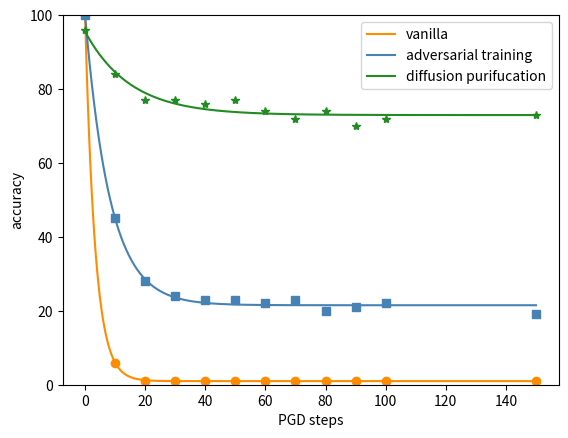

Recreate this plot in Python. (Note: this script raises an exception after producing the figure.)
import numpy as np
import matplotlib.pyplot as plt
from scipy.interpolate import make_interp_spline, interp1d
from scipy.optimize import curve_fit

# region
eot_size=1
attack_steps = [0, 10, 20, 30, 40, 50, 60, 70, 80, 90, 100, 150]
acc_vanilla = [100, 6, 1, 1, 1, 1, 1, 1, 1, 1, 1, 1]
acc_advtr = [100, 45, 28, 24, 23, 23, 22, 23, 20, 21, 22, 19]
acc_diffusion = [96, 84, 77, 77, 76, 77, 74, 72, 74, 70, 72, 73]

def func(x, a, b, c):
    return a * np.exp(-b * x) + c

x = np.array(attack_steps)
y1, y2, y3 = np.array(acc_vanilla), np.array(acc_advtr), np.array(acc_diffusion)
popt1, pcov1 = curve_fit(func, x, y1, maxfev=74751)
popt2, pcov2 = curve_fit(func, x, y2, maxfev=74751)
popt3, pcov3 = curve_fit(func, x, y3, bounds=([-np.inf, -10, -np.inf], [np.inf, 10, np.inf]), maxfev=74751)   

x_new = np.linspace(min(attack_steps), max(attack_steps), 1000)
# y1_new = smooth_acc_vanilla(x_new)
# y2_new = smooth_acc_advtr(x_new)
# y3_new = smooth_acc_diffusion(x_new)

plt.figure(dpi=1000)
plt.title('')
plt.xlabel('PGD steps')
plt.ylabel('accuracy')
plt.ylim(0, 100)
plt.plot(x_new, func(x_new, *popt1), color='darkorange', label='vanilla')
plt.plot(x_new, func(x_new, *popt2), color='steelblue', label='adversarial training')
plt.plot(x_new, func(x_new, *popt3), color='forestgreen', label='diffusion purifucation')
plt.plot(attack_steps, acc_vanilla, 'o', color='darkorange')
plt.plot(attack_steps, acc_advtr, 's', color='steelblue')
plt.plot(attack_steps, acc_diffusion, '*', color='forestgreen')
# plt.plot(attack_steps, acc_vanilla, '-o', label='vanilla')
# plt.plot(attack_steps, acc_advtr, '-s', label='adversarial training')
# plt.plot(attack_steps, acc_diffusion, '-*', label='diffusion purifucation')
plt.legend()
plt.savefig('_Experiments/curves/prettified_PGD&acc.png')
# endregion

# region
# PGD_steps=70
# eot_size = [1, 5, 10, 15, 20, 25]
# acc_vanilla = [1, 1, 1, 1, 1, 1]
# acc_advtr = [23, 22, 22, 21, 22, 22]
# acc_diffusion = [72, 75, 74, 73, 74, 73]

# plt.figure(dpi=1000)
# plt.title('')
# plt.xlabel('EOT size')
# plt.ylabel('accuracy')
# plt.ylim(0,100)
# plt.plot(eot_size[:len(acc_vanilla)], acc_vanilla, '-o', label='vanilla')
# plt.plot(eot_size[:len(acc_advtr)], acc_advtr, '-s', label='adversarial training')
# plt.plot(eot_size[:len(acc_diffusion)], acc_diffusion, '-*', label='diffusion purifucation')
# # plt.legend(bbox_to_anchor=(0.5, 0.3))
# plt.legend()
# plt.savefig('_Experiments/curves/EOT&acc_PGD={}.png'.format(PGD_steps))
# endregion

# region
# PGD_steps=10
# diffusion_steps = [0, 1, 2, 3, 5, 7, 10]
# acc_eps_65 = [6, 94, 90, 89, 84, 77, 67]
# acc_eps_131 = [0, 76, 89, 86, 83, 74, 66]
# acc_eps_262 = [0, 27, 70, 85, 84, 74, 68]
# acc_eps_524 = [0, 0, 21, 53, 69, 57, 63]

# plt.figure(dpi=1000)
# plt.title('')
# plt.xlabel('diffusion steps')
# plt.ylabel('accuracy')
# plt.xlim(0,10)
# plt.ylim(0,100)
# plt.plot(diffusion_steps[:len(acc_eps_65)], acc_eps_65, '-o', label='eps=0.002')
# plt.plot(diffusion_steps[:len(acc_eps_131)], acc_eps_131, '-s', label='eps=0.004')
# plt.plot(diffusion_steps[:len(acc_eps_262)], acc_eps_262, '-*', label='eps=0.008')
# plt.plot(diffusion_steps[:len(acc_eps_524)], acc_eps_524, '-^', label='eps=0.016')
# plt.legend()
# # plt.legend(bbox_to_anchor=(0.5, 0.3))
# plt.savefig('_Experiments/curves/diffusion_steps&eps&acc_PGD={}.png'.format(PGD_steps))
# endregion